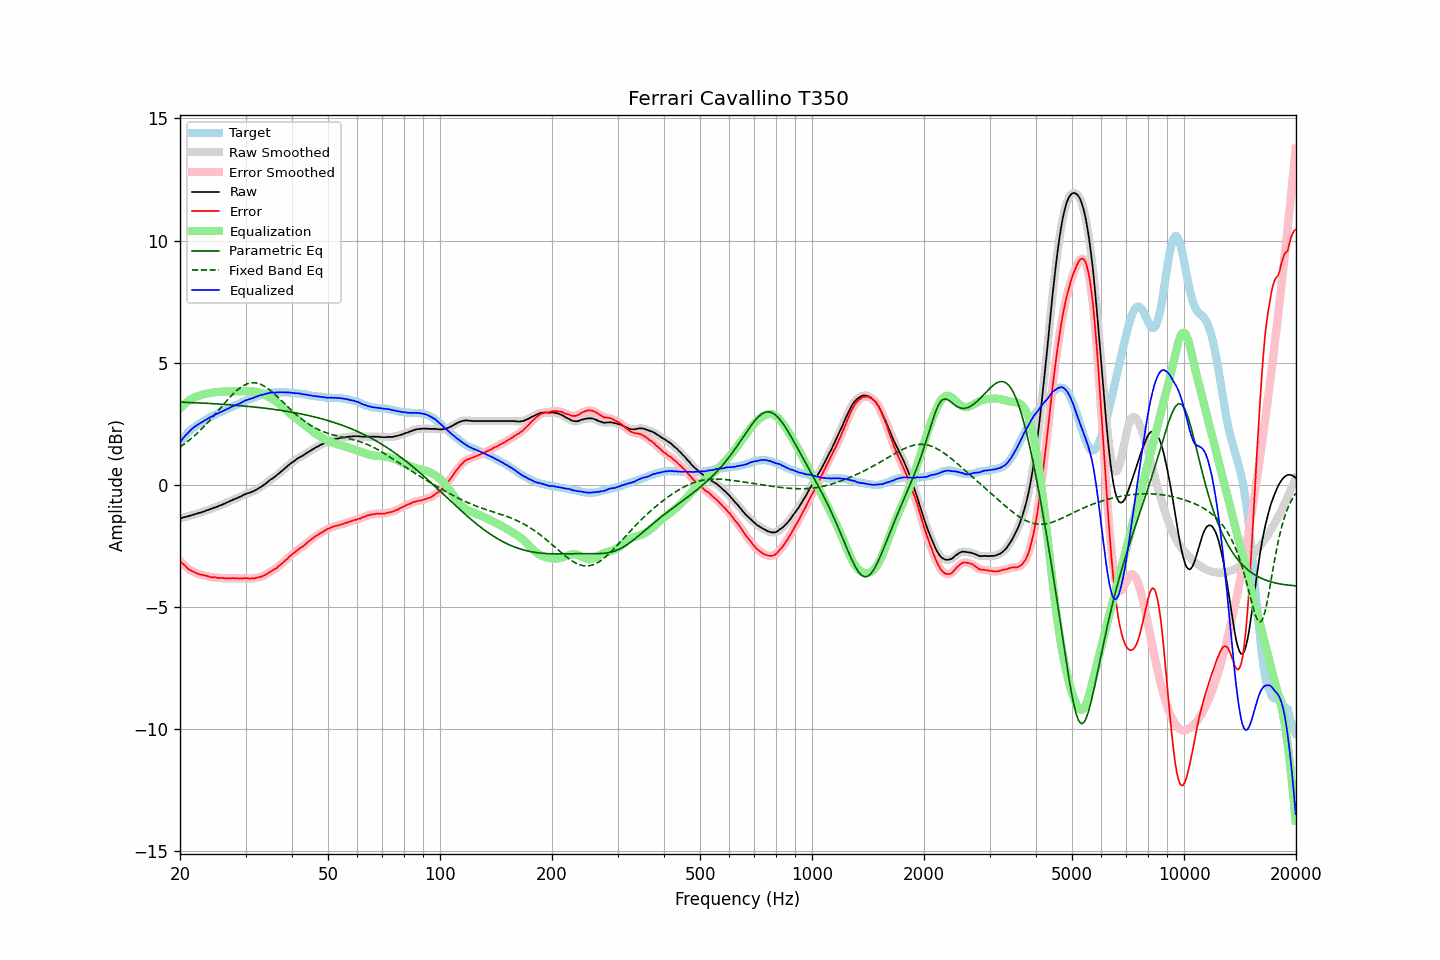

The table this chart was drawn from, first rows:
frequency, raw, error, smoothed, error_smoothed, equalization, parametric_eq, fixed_band_eq, equalized_raw, equalized_smoothed, target
20.00, -1.38, -3.12, -1.38, -3.12, 3.11, 3.39, 1.55, 1.74, 1.74, 1.74
20.20, -1.36, -3.19, -1.36, -3.18, 3.18, 3.39, 1.59, 1.83, 1.83, 1.83
20.40, -1.34, -3.25, -1.34, -3.25, 3.25, 3.38, 1.64, 1.91, 1.91, 1.91
20.61, -1.32, -3.29, -1.32, -3.31, 3.31, 3.38, 1.69, 1.99, 1.99, 1.98
20.81, -1.31, -3.38, -1.30, -3.37, 3.37, 3.38, 1.74, 2.06, 2.07, 2.07
21.02, -1.29, -3.44, -1.29, -3.43, 3.42, 3.38, 1.79, 2.13, 2.13, 2.15
21.23, -1.27, -3.48, -1.27, -3.48, 3.47, 3.37, 1.84, 2.20, 2.20, 2.21
21.44, -1.25, -3.52, -1.25, -3.51, 3.51, 3.37, 1.90, 2.26, 2.26, 2.27
21.66, -1.23, -3.55, -1.23, -3.55, 3.55, 3.37, 1.95, 2.32, 2.32, 2.32
21.87, -1.21, -3.58, -1.21, -3.58, 3.58, 3.36, 2.01, 2.38, 2.37, 2.37
22.09, -1.19, -3.61, -1.19, -3.61, 3.61, 3.36, 2.07, 2.42, 2.42, 2.42
22.31, -1.17, -3.64, -1.17, -3.63, 3.63, 3.36, 2.13, 2.47, 2.47, 2.47
22.54, -1.15, -3.66, -1.15, -3.66, 3.65, 3.35, 2.20, 2.51, 2.51, 2.51
22.76, -1.13, -3.68, -1.13, -3.67, 3.67, 3.35, 2.26, 2.55, 2.54, 2.55
22.99, -1.11, -3.69, -1.11, -3.69, 3.69, 3.35, 2.33, 2.58, 2.58, 2.58
23.22, -1.09, -3.71, -1.08, -3.70, 3.71, 3.34, 2.40, 2.62, 2.63, 2.62
23.45, -1.06, -3.72, -1.06, -3.72, 3.73, 3.34, 2.46, 2.67, 2.66, 2.66
23.69, -1.04, -3.74, -1.04, -3.74, 3.74, 3.34, 2.53, 2.70, 2.70, 2.70
23.92, -1.02, -3.76, -1.01, -3.76, 3.75, 3.33, 2.61, 2.74, 2.74, 2.74
24.16, -0.99, -3.78, -0.99, -3.77, 3.76, 3.33, 2.68, 2.78, 2.77, 2.79
24.40, -0.97, -3.79, -0.96, -3.78, 3.78, 3.33, 2.75, 2.81, 2.81, 2.82
24.65, -0.94, -3.78, -0.94, -3.78, 3.79, 3.32, 2.83, 2.85, 2.85, 2.84
24.89, -0.92, -3.79, -0.92, -3.79, 3.79, 3.32, 2.90, 2.88, 2.88, 2.87
25.14, -0.90, -3.81, -0.89, -3.80, 3.80, 3.31, 2.98, 2.91, 2.91, 2.91
25.39, -0.87, -3.81, -0.87, -3.81, 3.81, 3.31, 3.06, 2.94, 2.94, 2.94
25.65, -0.84, -3.82, -0.84, -3.81, 3.81, 3.31, 3.13, 2.97, 2.97, 2.98
25.91, -0.82, -3.82, -0.81, -3.82, 3.82, 3.30, 3.21, 3.00, 3.00, 3.00
26.16, -0.79, -3.82, -0.79, -3.82, 3.82, 3.30, 3.29, 3.03, 3.03, 3.03
26.43, -0.76, -3.83, -0.76, -3.82, 3.82, 3.29, 3.36, 3.06, 3.06, 3.07
26.69, -0.73, -3.83, -0.73, -3.83, 3.82, 3.29, 3.44, 3.10, 3.10, 3.10
26.96, -0.70, -3.83, -0.70, -3.83, 3.82, 3.28, 3.51, 3.13, 3.13, 3.13
27.23, -0.67, -3.83, -0.67, -3.82, 3.82, 3.28, 3.58, 3.16, 3.16, 3.16
27.50, -0.64, -3.83, -0.64, -3.82, 3.83, 3.27, 3.65, 3.19, 3.19, 3.19
27.77, -0.61, -3.82, -0.61, -3.82, 3.83, 3.27, 3.72, 3.22, 3.22, 3.21
28.05, -0.58, -3.83, -0.58, -3.82, 3.83, 3.26, 3.78, 3.25, 3.25, 3.25
28.33, -0.56, -3.83, -0.55, -3.83, 3.83, 3.26, 3.84, 3.27, 3.27, 3.27
28.62, -0.53, -3.83, -0.53, -3.83, 3.83, 3.25, 3.90, 3.30, 3.30, 3.30
28.90, -0.50, -3.84, -0.50, -3.83, 3.83, 3.25, 3.95, 3.33, 3.33, 3.34
29.19, -0.47, -3.83, -0.46, -3.83, 3.83, 3.24, 4.00, 3.36, 3.36, 3.36
29.48, -0.43, -3.84, -0.43, -3.83, 3.83, 3.23, 4.04, 3.40, 3.40, 3.41
29.78, -0.40, -3.82, -0.40, -3.82, 3.83, 3.23, 4.08, 3.43, 3.43, 3.42
30.08, -0.37, -3.82, -0.37, -3.82, 3.83, 3.22, 4.11, 3.46, 3.46, 3.45
30.38, -0.35, -3.83, -0.35, -3.82, 3.83, 3.22, 4.14, 3.48, 3.48, 3.48
30.68, -0.33, -3.84, -0.33, -3.83, 3.83, 3.21, 4.16, 3.50, 3.50, 3.51
30.99, -0.31, -3.84, -0.30, -3.83, 3.83, 3.20, 4.17, 3.52, 3.52, 3.53
31.30, -0.28, -3.83, -0.28, -3.83, 3.83, 3.20, 4.18, 3.55, 3.55, 3.55
31.61, -0.25, -3.83, -0.25, -3.82, 3.82, 3.19, 4.18, 3.57, 3.57, 3.58
31.93, -0.22, -3.82, -0.21, -3.81, 3.81, 3.18, 4.18, 3.60, 3.60, 3.60
32.24, -0.18, -3.80, -0.18, -3.80, 3.80, 3.18, 4.17, 3.63, 3.62, 3.62
32.57, -0.14, -3.79, -0.14, -3.78, 3.79, 3.17, 4.15, 3.65, 3.65, 3.65
32.89, -0.10, -3.77, -0.10, -3.77, 3.76, 3.16, 4.12, 3.67, 3.67, 3.67
33.22, -0.06, -3.75, -0.06, -3.74, 3.74, 3.15, 4.09, 3.68, 3.68, 3.69
33.55, -0.01, -3.72, -0.01, -3.72, 3.71, 3.14, 4.06, 3.70, 3.70, 3.71
33.89, 0.03, -3.69, 0.04, -3.68, 3.68, 3.14, 4.02, 3.71, 3.72, 3.72
34.23, 0.09, -3.65, 0.09, -3.64, 3.65, 3.13, 3.98, 3.74, 3.74, 3.74
34.57, 0.14, -3.61, 0.14, -3.61, 3.61, 3.12, 3.93, 3.75, 3.76, 3.75
34.92, 0.20, -3.56, 0.20, -3.57, 3.57, 3.11, 3.88, 3.78, 3.77, 3.76
35.27, 0.24, -3.54, 0.24, -3.53, 3.53, 3.10, 3.82, 3.77, 3.77, 3.78
35.62, 0.28, -3.49, 0.29, -3.49, 3.49, 3.09, 3.77, 3.77, 3.78, 3.77
35.97, 0.33, -3.45, 0.33, -3.45, 3.44, 3.09, 3.71, 3.78, 3.78, 3.78
... 635 more rows
